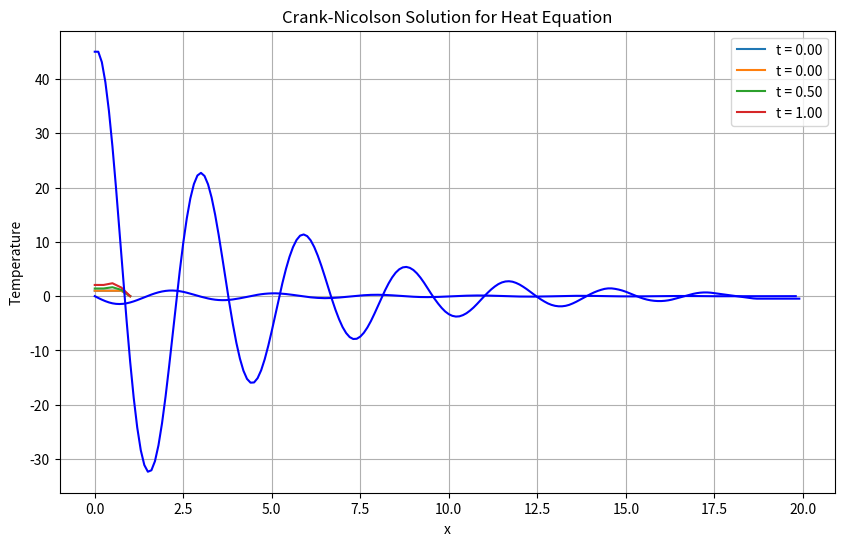

The matplotlib source for this figure:
import numpy as np
import matplotlib.pyplot as plt 

"""
Implicit crank nicholson, solution of Diffusion Eqn non dimensionalised
"""
# implicit solution of d^2T/dx^2 - dT/dt = 0  non dimensionalised

h = 0.25 # space step
k = 0.5 # time step so r = 1
r = k/h**2 # max it can be while converging = 0.5 for explicit
#print("convergence factor r",r)
print(r)

x = np.arange(0,1+h,h) # mesh in x
t = np.arange(0,1+k,k) # mesh in time
T = np.zeros((len(t),len(x))) # initialise Temp array


# BC's:
T[0,:] = 1

# Matrix A (left-hand side) for interior points only (x1, x2, x3)
N = len(x) - 2  # number of interior points
A = np.zeros((N, N))

# Fill A matrix: tridiagonal with 4 on the diagonal and -1 on off-diagonals
for i in range(N):
    A[i, i] = 4
    if i > 0:
        A[i, i - 1] = -1
    if i < N - 1:
        A[i, i + 1] = -1

def crankynick(x,t,T,r,A): # with BC's set up as tutorial question
    N = len(x) - 2  # interior points
    for n in range(len(t) - 1):  # time loop
        b = np.zeros((N,))

        # Apply Neumann BC: T[n,0] = T[n,1]
        T[n, 0] = T[n, 1]
        # Dirichlet BC: T[n,-1] = 0
        T[n, -1] = 0

        # Construct RHS vector b
        for j in range(1, N + 1):  # j = 1 to N (interior nodes)
            b[j - 1] = T[n, j - 1] + 2 * T[n, j] + T[n, j + 1]

        # Solve the system A u_{n+1} = b
        u_new = np.linalg.solve(A, b)

        # Update T at next time step
        T[n + 1, 1:-1] = u_new

        # Re-apply BCs to next time step
        T[n + 1, 0] = T[n + 1, 1]  # Neumann
        T[n + 1, -1] = 0  # Dirichlet

    return T

# Run the method
T = crankynick(x,t,T,r,A)

# Plot results
plt.figure(figsize=(10, 6))
for n in [0, int(len(t) / 4), int(len(t) / 2), len(t) - 1]:
    plt.plot(x, T[n, :], label=f't = {t[n]:.2f}')
plt.xlabel('x')
plt.ylabel('Temperature')
plt.title('Crank-Nicolson Solution for Heat Equation')
plt.legend()
plt.grid(True)
plt.show()



"""
BWD Euler Implicit
"""
#Example question: 
    # d^2y/dt^2 + c/m (dy/dt) + (g/L) sin(y) = 0

"""To alter: the equation solve for yn"""
def func(yn,ynp,ynp2,tn,h):
    """Put all terms on one side = f"""
    f = (yn-2*ynp+ynp2)/h**2+c/m*(yn-ynp)/h+g/L*np.sin(yn)
    #f = yn*(1+h**2*c/m) + h**2*g/L*np.sin(yn) - 2*ynp + ynp2 
    return f

def mybisection(a,b,ynp,ynp2,tn,h,eps):
    """To change: any input parameters to mybisection"""
    # repeat the split of teh interval until the bracketing intervla becomes smaller than the accuracy
    while abs(a-b)>eps:
        # calculate the mid point
        xm = (a + b) / 2
        # establish in which subinterval the solution lies
        # compute f(a) * f(xm)
        ff = func(a,ynp,ynp2,tn,h) * func(xm,ynp,ynp2,tn,h)
        if ff < 0: 
            # the solution lies in the left interval
            # set the upper bracket as xm
            b = xm
        else:
            # the solution lies in the right interval
            # set the lower bracket as xm
            a = xm
            
    # the true solution is bracketed within the latest interval [a,b]
    # we can approximate it with the midpoint
    sol = (a + b) / 2
    
    return sol

"""Define constants and domain"""
g = 9.8 #Gravity ms-2
L = 2 #Length m
m = 10 #Mass kg
c = 0.001 #damping Ns/m

dt = 0.1 #time step
tend = 20 #end time
y0 = 45.0 #initial angle in degrees
vinit = 0 # initial velocity
t = np.arange(0,tend,dt)
y = np.ndarray(len(t))
y[0] = y0*np.pi/180 # initial condition on position
y[1] = vinit*dt+y[0] # intial condition on velocity
ynp = y[1] #y_n-1
ynp2 = y[0] #y_n-2

# iterate from the third time step
for i in range(2,len(t)):
    # determine the solution at this time step
    """To change, input parameters to "mybisection"""
    y[i] = mybisection(-np.pi/2,np.pi/2,ynp,ynp2,t[i],dt,0.001) # the angle of solution will not exceed -pi/2 +pi/2
    ynp = y[i] # make the current solution as the solution at previous time step
    ynp2 = y[i-1] # update the solution at two timesteps ago
    
plt.plot(t,y*180/np.pi,'b')
plt.grid()
plt.show()

# determine the velocity
v = np.ndarray(len(t)-1)
v = (y[1:] - y[:-1])/dt
plt.plot(t[:-1],v,'b')
plt.grid()
plt.show()